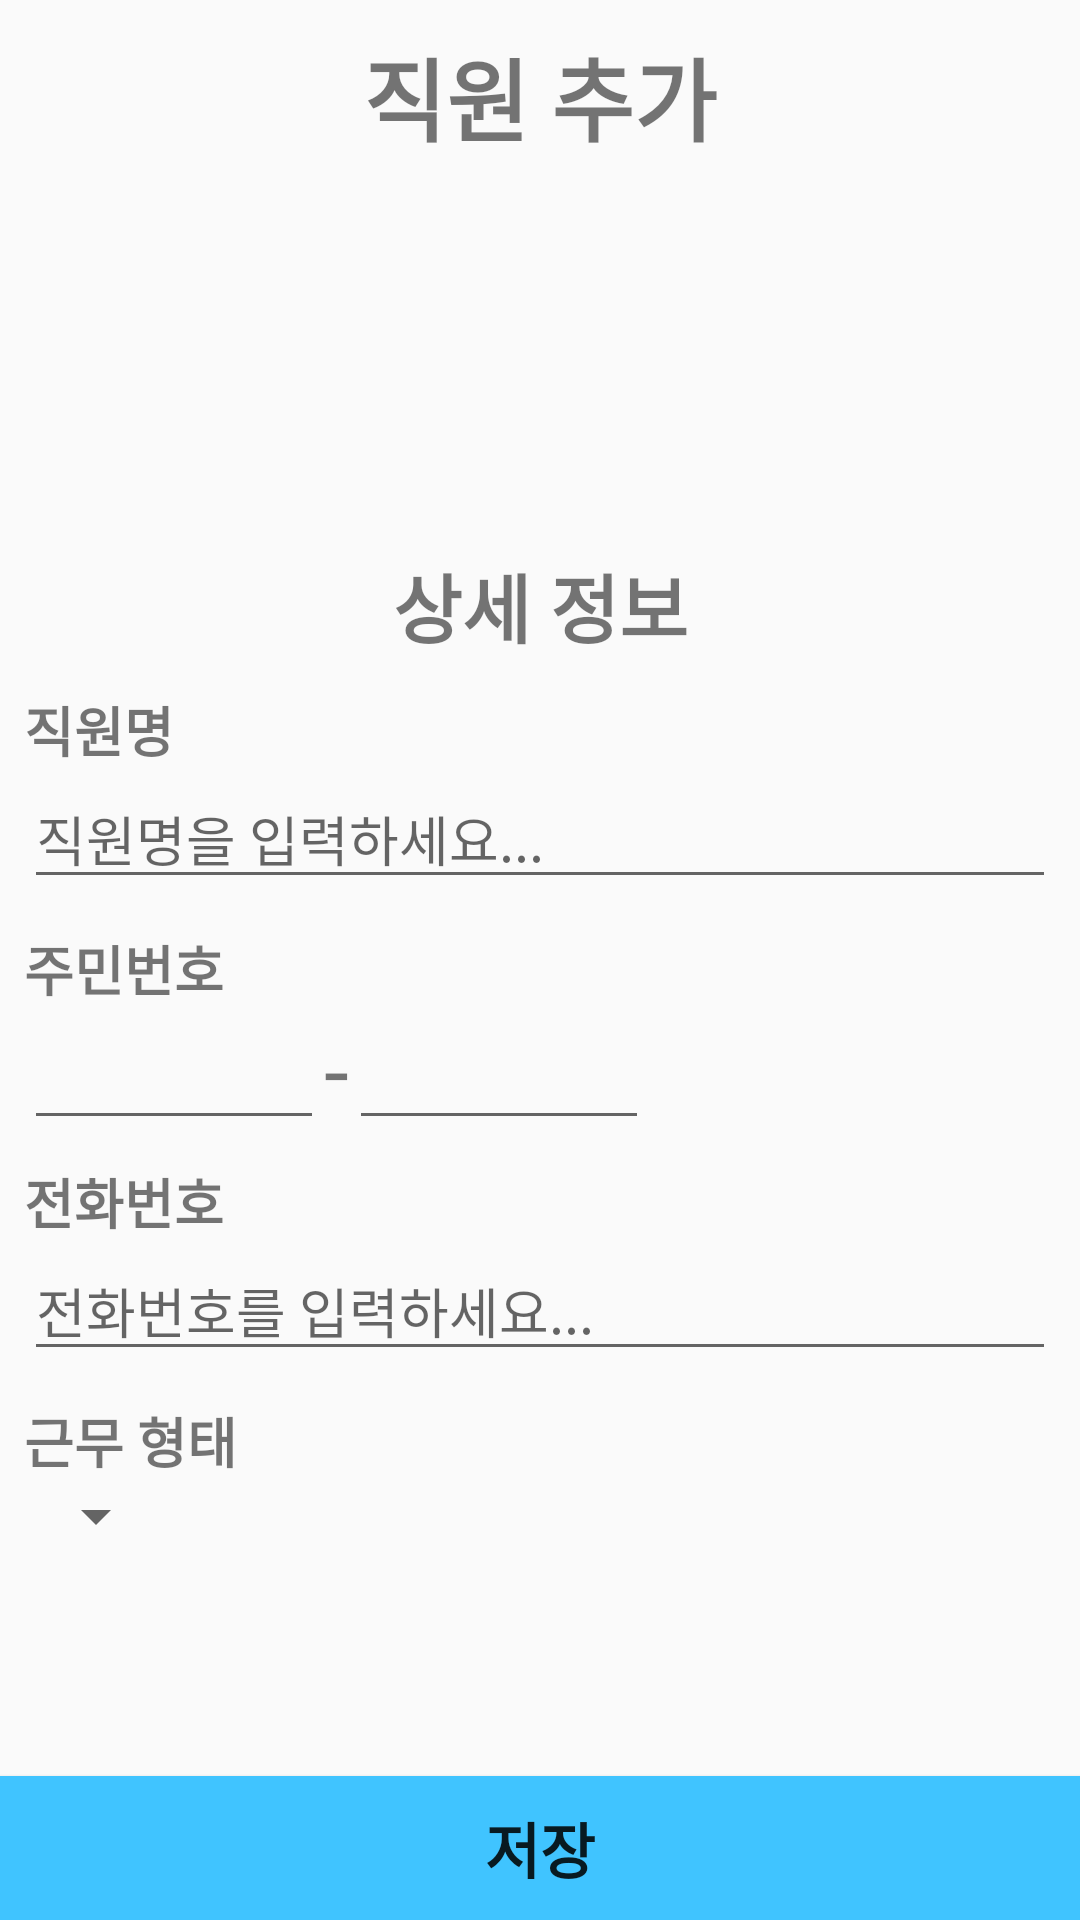

This screen was rendered from an Android layout file. Write that file and the resources it references.
<!-- AndroidManifest.xml: application theme Theme.Design.Light.NoActionBar -->
<!-- res/layout/fragment_add_worker.xml -->
<?xml version="1.0" encoding="utf-8"?>
<layout xmlns:android="http://schemas.android.com/apk/res/android"
    xmlns:app="http://schemas.android.com/apk/res-auto"
    xmlns:tools="http://schemas.android.com/tools">

    <androidx.constraintlayout.widget.ConstraintLayout
        android:layout_width="match_parent"
        android:layout_height="match_parent">

        <TextView
            android:id="@+id/tv_title"
            android:layout_width="match_parent"
            android:layout_height="wrap_content"
            app:layout_constraintEnd_toEndOf="parent"
            app:layout_constraintStart_toStartOf="parent"
            app:layout_constraintTop_toTopOf="parent"
            android:layout_marginTop="10dp"
            android:text="@string/add_worker_title"
            android:gravity="center"
            android:textSize="30dp"
            android:textStyle="bold"/>

        <ImageView
            android:id="@+id/iv_profile"
            android:layout_width="100dp"
            android:layout_height="100dp"
            android:layout_marginTop="10dp"
            android:src="@drawable/ic_baseline_add_a_photo_24"
            app:layout_constraintEnd_toEndOf="parent"
            app:layout_constraintStart_toStartOf="parent"
            app:layout_constraintTop_toBottomOf="@id/tv_title" />

        <androidx.constraintlayout.widget.ConstraintLayout
            android:id="@+id/detail_info_layout"
            android:layout_width="match_parent"
            android:layout_height="0dp"
            android:layout_marginTop="10dp"
            android:layout_marginStart="8dp"
            android:layout_marginEnd="8dp"
            app:layout_constraintEnd_toEndOf="parent"
            app:layout_constraintStart_toStartOf="parent"
            app:layout_constraintTop_toBottomOf="@id/iv_profile">

            <TextView
                android:id="@+id/tv_sub_title"
                android:layout_width="match_parent"
                android:layout_height="wrap_content"
                app:layout_constraintEnd_toEndOf="parent"
                app:layout_constraintStart_toStartOf="parent"
                app:layout_constraintTop_toTopOf="parent"
                android:layout_marginTop="10dp"
                android:text="@string/detail_info"
                android:textSize="25dp"
                android:gravity="center"
                android:textStyle="bold"/>

            <TextView
                android:id="@+id/tv_name"
                android:layout_width="match_parent"
                android:layout_height="wrap_content"
                android:layout_marginTop="10dp"
                android:text="직원명"
                android:textStyle="bold"
                android:textSize="18dp"
                app:layout_constraintStart_toStartOf="parent"
                app:layout_constraintEnd_toEndOf="parent"
                app:layout_constraintTop_toBottomOf="@id/tv_sub_title" />

            <EditText
                android:id="@+id/et_name"
                android:layout_width="match_parent"
                android:layout_height="wrap_content"
                android:hint="직원명을 입력하세요..."
                app:layout_constraintEnd_toEndOf="parent"
                app:layout_constraintStart_toStartOf="parent"
                app:layout_constraintTop_toBottomOf="@+id/tv_name" />

            <TextView
                android:id="@+id/tv_social_number"
                android:layout_width="match_parent"
                android:layout_height="wrap_content"
                android:layout_marginTop="10dp"
                android:text="주민번호"
                android:textStyle="bold"
                android:textSize="18dp"
                app:layout_constraintStart_toStartOf="parent"
                app:layout_constraintEnd_toEndOf="parent"
                app:layout_constraintTop_toBottomOf="@id/et_name" />

            <LinearLayout
                android:id="@+id/social_number_layout"
                android:layout_width="match_parent"
                android:layout_height="wrap_content"
                app:layout_constraintStart_toStartOf="parent"
                app:layout_constraintTop_toBottomOf="@+id/tv_social_number"
                app:layout_constraintEnd_toEndOf="parent"
                android:orientation="horizontal">

                <EditText
                    android:id="@+id/front_social_number"
                    android:layout_width="100dp"
                    android:layout_height="wrap_content"
                    android:inputType="number"/>

                <TextView
                    android:layout_width="wrap_content"
                    android:layout_height="wrap_content"
                    android:text="-"
                    android:textSize="30dp"/>

                <EditText
                    android:id="@+id/back_social_number"
                    android:layout_width="100dp"
                    android:layout_height="wrap_content"
                    android:inputType="number"/>

            </LinearLayout>

            <TextView
                android:id="@+id/tv_phone_number"
                android:layout_width="match_parent"
                android:layout_height="wrap_content"
                android:layout_marginTop="10dp"
                android:text="전화번호"
                android:textStyle="bold"
                android:textSize="18dp"
                app:layout_constraintStart_toStartOf="parent"
                app:layout_constraintEnd_toEndOf="parent"
                app:layout_constraintTop_toBottomOf="@id/social_number_layout" />

            <EditText
                android:id="@+id/et_phone_number"
                android:layout_width="match_parent"
                android:layout_height="wrap_content"
                app:layout_constraintEnd_toEndOf="parent"
                app:layout_constraintStart_toStartOf="parent"
                app:layout_constraintTop_toBottomOf="@+id/tv_phone_number"
                android:inputType="number"
                android:hint="전화번호를 입력하세요..."/>

            <TextView
                android:id="@+id/tv_address"
                android:layout_width="match_parent"
                android:layout_height="wrap_content"
                android:layout_marginTop="10dp"
                android:text="근무 형태"
                android:textStyle="bold"
                android:textSize="18dp"
                app:layout_constraintStart_toStartOf="parent"
                app:layout_constraintEnd_toEndOf="parent"
                app:layout_constraintTop_toBottomOf="@id/et_phone_number" />

            <Spinner
                android:id="@+id/sp_worker_type"
                android:layout_width="wrap_content"
                android:layout_height="wrap_content"
                app:layout_constraintBottom_toBottomOf="parent"
                app:layout_constraintStart_toStartOf="parent"
                app:layout_constraintTop_toBottomOf="@+id/tv_address" />

        </androidx.constraintlayout.widget.ConstraintLayout>

        <Button
            android:id="@+id/btn_save"
            android:layout_width="match_parent"
            android:layout_height="wrap_content"
            android:background="#40C4FF"
            app:layout_constraintBottom_toBottomOf="parent"
            app:layout_constraintStart_toStartOf="parent"
            app:layout_constraintEnd_toEndOf="parent"
            android:textStyle="bold"
            android:textSize="20dp"
            android:text="저장"/>

        <androidx.constraintlayout.widget.ConstraintLayout
            android:id="@+id/progressBar"
            android:layout_width="match_parent"
            android:layout_height="match_parent"
            app:layout_constraintStart_toStartOf="parent"
            app:layout_constraintEnd_toEndOf="parent"
            app:layout_constraintTop_toTopOf="parent"
            app:layout_constraintBottom_toBottomOf="parent"
            android:background="#80958686"
            android:visibility="gone"
            tools:visibility="visible">

            <ProgressBar
                android:layout_width="100dp"
                android:layout_height="100dp"
                app:layout_constraintBottom_toBottomOf="parent"
                app:layout_constraintEnd_toEndOf="parent"
                app:layout_constraintStart_toStartOf="parent"
                app:layout_constraintTop_toTopOf="parent" />

        </androidx.constraintlayout.widget.ConstraintLayout>

    </androidx.constraintlayout.widget.ConstraintLayout>
</layout>
<!-- resources referenced by this layout -->
<resources>
  <string name="add_worker_title">직원 추가</string>
  <string name="detail_info">상세 정보</string>
</resources>
